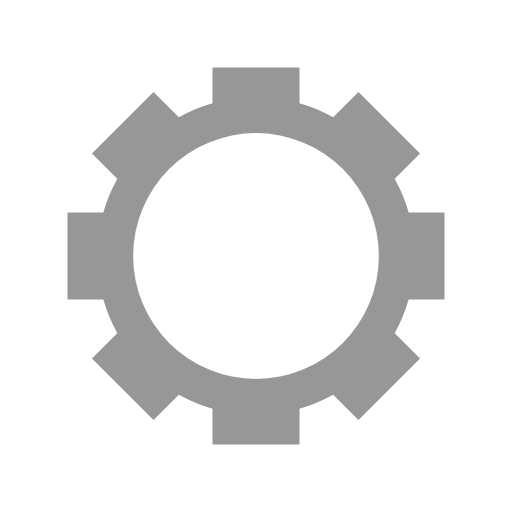
t = 0.00 s
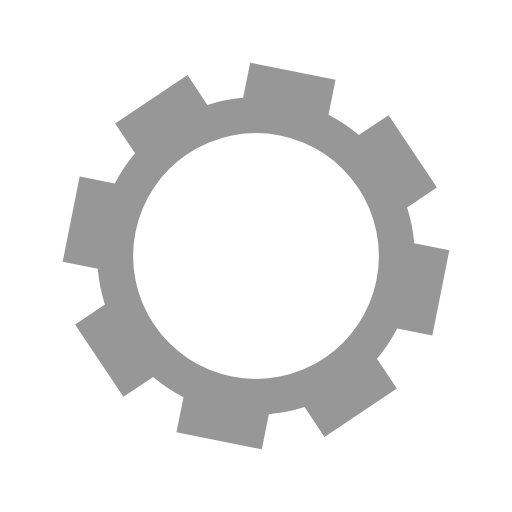
t = 0.10 s
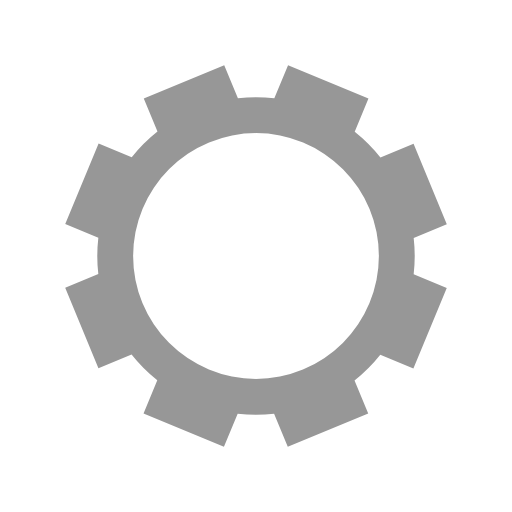
t = 0.20 s
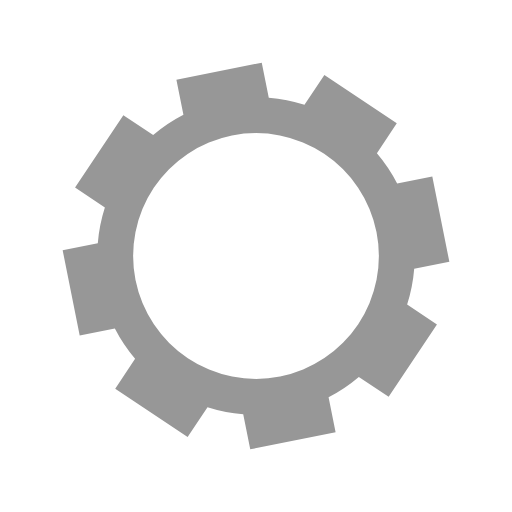
t = 0.30 s

The animated SVG that drew these frames (rendered in a browser with its animation timeline set to each time). Animation: 1 SMIL element (animateTransform=1); one cycle of 0.40 s, repeats indefinitely.

<?xml version="1.0" encoding="utf-8"?>
<svg xmlns="http://www.w3.org/2000/svg" xmlns:xlink="http://www.w3.org/1999/xlink" style="margin: auto; background: rgba(0, 0, 0, 0) none repeat scroll 0% 0%; display: block; shape-rendering: auto;" width="100px" height="100px" viewBox="0 0 100 100" preserveAspectRatio="xMidYMid">
<g transform="translate(50 50)">
<g>
<animateTransform attributeName="transform" type="rotate" values="0;45" keyTimes="0;1" dur="0.40322580645161293s" repeatCount="indefinite"></animateTransform><path d="M29.811910371527684 -8.5 L36.81191037152769 -8.5 L36.81191037152769 8.5 L29.811910371527684 8.5 A31 31 0 0 1 27.09061162391845 15.06979634374714 L27.09061162391845 15.06979634374714 L32.04035909222428 20.019543812052973 L20.019543812052973 32.04035909222428 L15.069796343747141 27.090611623918445 A31 31 0 0 1 8.500000000000002 29.811910371527684 L8.500000000000002 29.811910371527684 L8.500000000000002 36.81191037152769 L-8.499999999999998 36.81191037152769 L-8.499999999999998 29.811910371527688 A31 31 0 0 1 -15.069796343747145 27.090611623918445 L-15.069796343747145 27.090611623918445 L-20.019543812052977 32.04035909222428 L-32.04035909222427 20.019543812052984 L-27.09061162391844 15.06979634374715 A31 31 0 0 1 -29.811910371527688 8.499999999999996 L-29.811910371527688 8.499999999999996 L-36.81191037152769 8.499999999999996 L-36.81191037152769 -8.49999999999999 L-29.811910371527688 -8.49999999999999 A31 31 0 0 1 -27.090611623918445 -15.069796343747143 L-27.090611623918445 -15.069796343747143 L-32.04035909222428 -20.019543812052973 L-20.019543812052987 -32.04035909222427 L-15.069796343747152 -27.09061162391844 A31 31 0 0 1 -8.499999999999998 -29.811910371527688 L-8.499999999999998 -29.811910371527688 L-8.5 -36.81191037152769 L8.499999999999986 -36.81191037152769 L8.499999999999988 -29.811910371527688 A31 31 0 0 1 15.069796343747141 -27.090611623918445 L15.069796343747141 -27.090611623918445 L20.019543812052973 -32.04035909222428 L32.04035909222427 -20.019543812052987 L27.09061162391844 -15.069796343747152 A31 31 0 0 1 29.811910371527684 -8.5 M0 -24A24 24 0 1 0 0 24 A24 24 0 1 0 0 -24" fill="#979797"></path></g></g>
<!-- [ldio] generated by https://loading.io/ --></svg>
